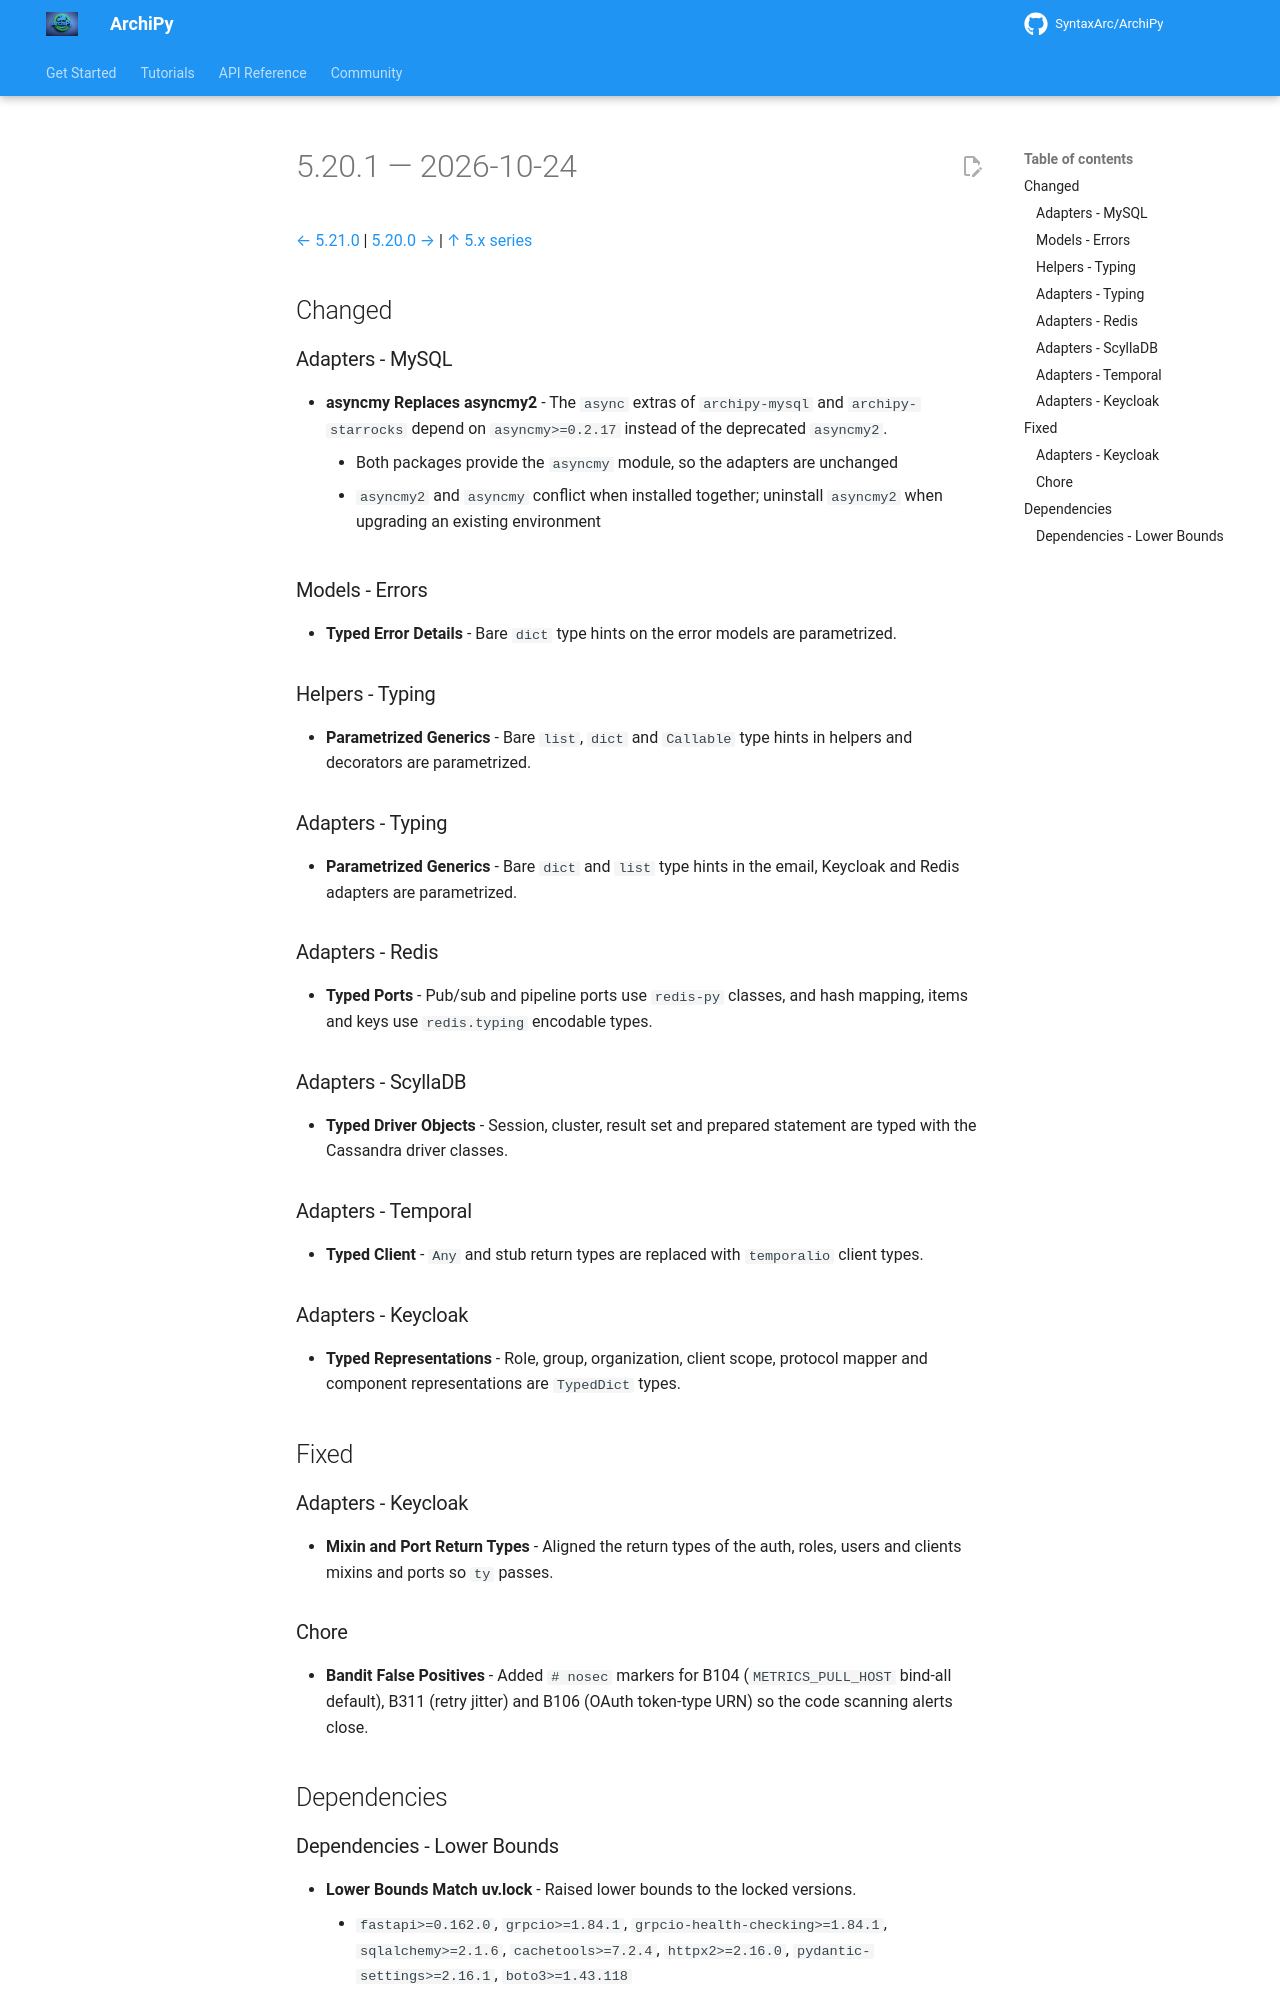

repository: SyntaxArc/ArchiPy · page: community/changelog/5/5.20.1/index.html · generator: mkdocs

---
title: "Changelog 5.20.1"
description: "Release notes for ArchiPy 5.20.1"
---

# 5.20.1 — 2026-10-24

[← 5.21.0](5.21.0.md) | [5.20.0 →](5.20.0.md) | [↑ 5.x series](index.md)

## Changed

### Adapters - MySQL

- **asyncmy Replaces asyncmy2** - The `async` extras of `archipy-mysql` and `archipy-starrocks` depend on `asyncmy>=0.2.17` instead of the deprecated `asyncmy2`.
    - Both packages provide the `asyncmy` module, so the adapters are unchanged
    - `asyncmy2` and `asyncmy` conflict when installed together; uninstall `asyncmy2` when upgrading an existing environment

### Models - Errors

- **Typed Error Details** - Bare `dict` type hints on the error models are parametrized.

### Helpers - Typing

- **Parametrized Generics** - Bare `list`, `dict` and `Callable` type hints in helpers and decorators are parametrized.

### Adapters - Typing

- **Parametrized Generics** - Bare `dict` and `list` type hints in the email, Keycloak and Redis adapters are parametrized.

### Adapters - Redis

- **Typed Ports** - Pub/sub and pipeline ports use `redis-py` classes, and hash mapping, items and keys use `redis.typing` encodable types.

### Adapters - ScyllaDB

- **Typed Driver Objects** - Session, cluster, result set and prepared statement are typed with the Cassandra driver classes.

### Adapters - Temporal

- **Typed Client** - `Any` and stub return types are replaced with `temporalio` client types.

### Adapters - Keycloak

- **Typed Representations** - Role, group, organization, client scope, protocol mapper and component representations are `TypedDict` types.

## Fixed

### Adapters - Keycloak

- **Mixin and Port Return Types** - Aligned the return types of the auth, roles, users and clients mixins and ports so `ty` passes.

### Chore

- **Bandit False Positives** - Added `# nosec` markers for B104 (`METRICS_PULL_HOST` bind-all default), B311 (retry jitter) and B106 (OAuth token-type URN) so the code scanning alerts close.

## Dependencies
